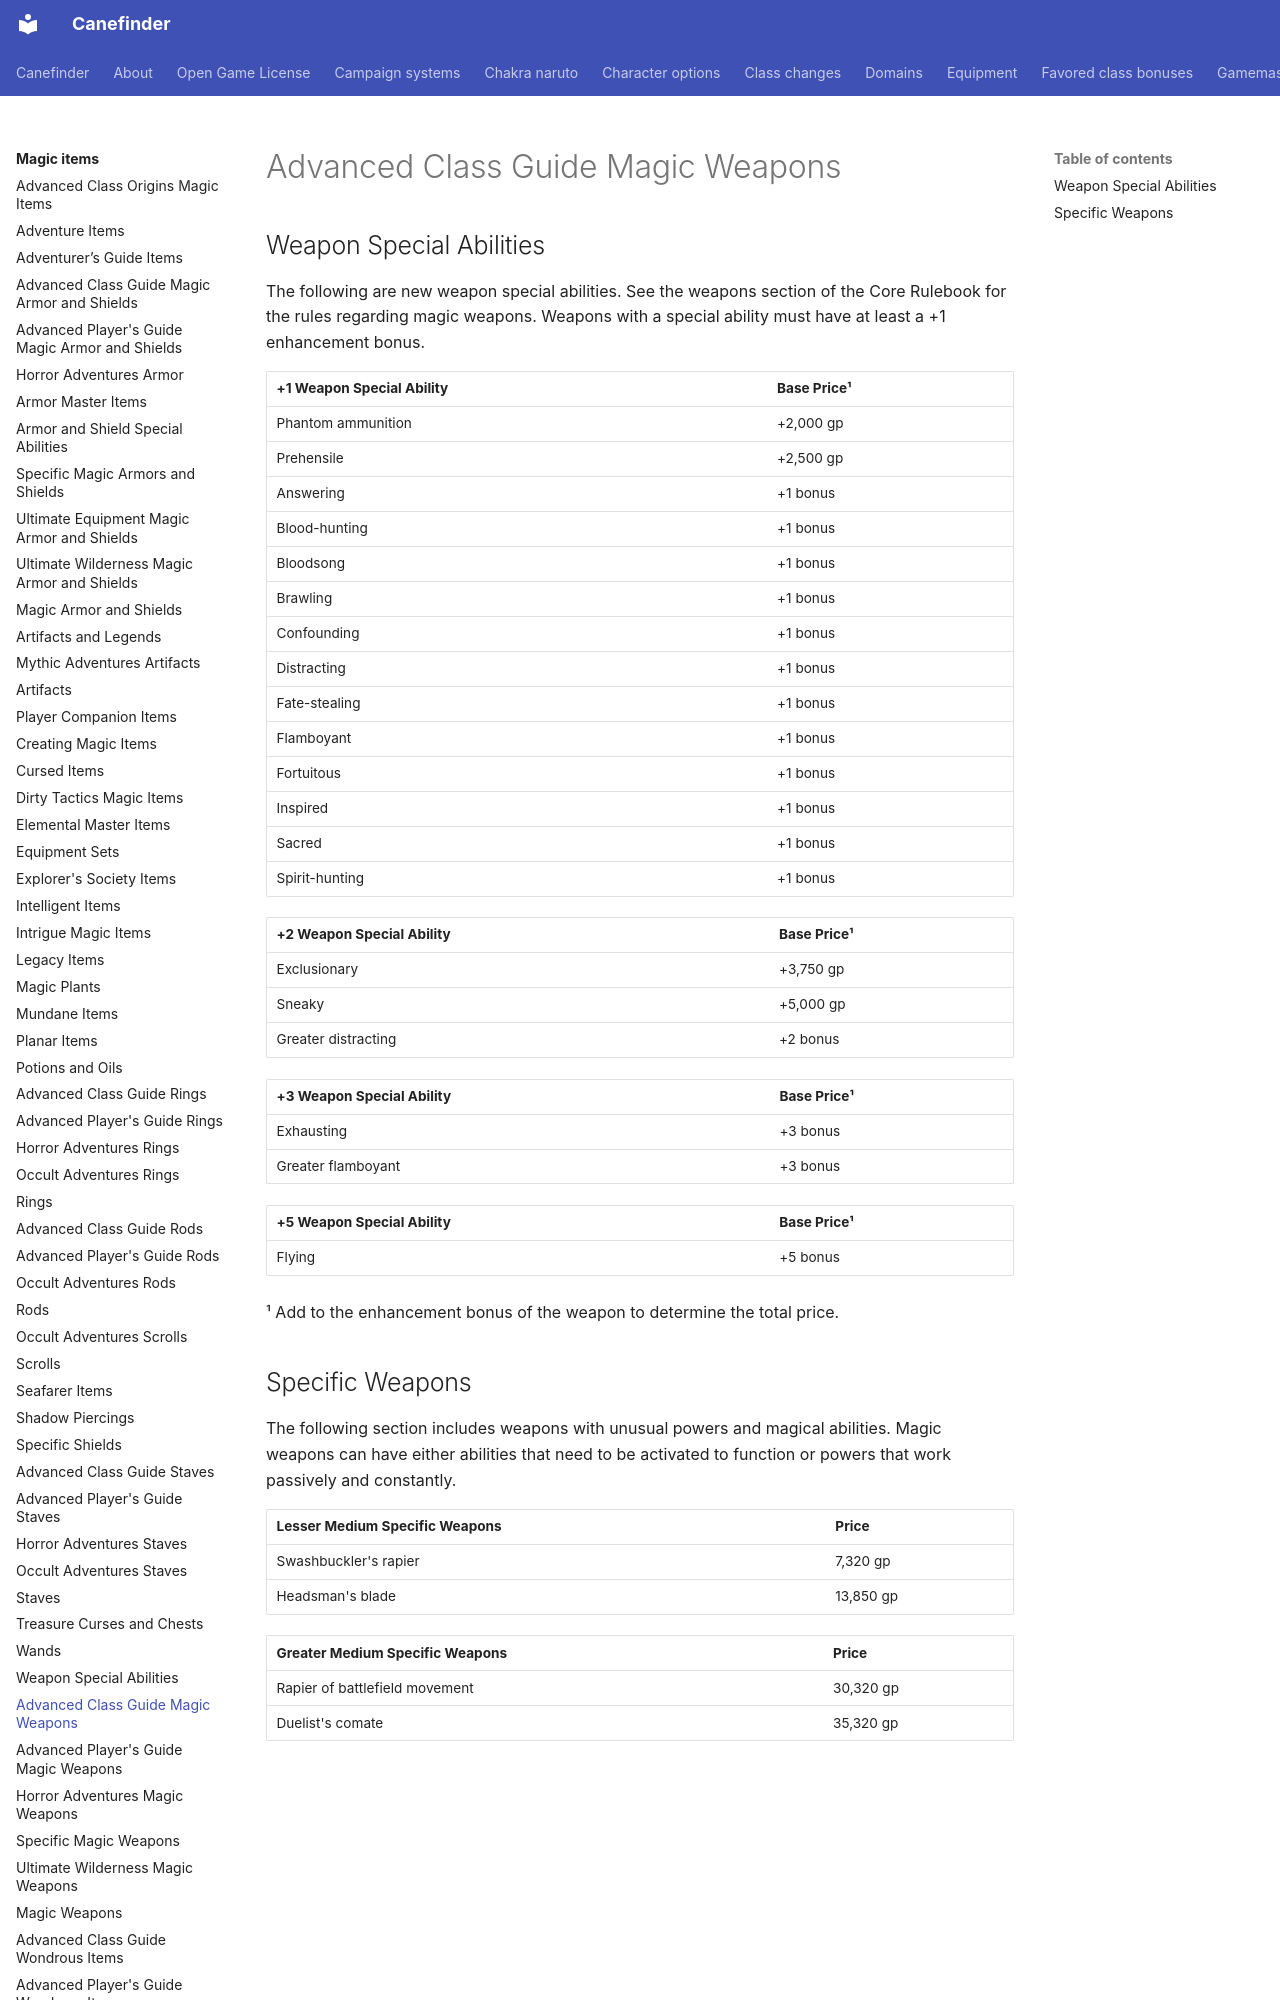

repository: canefinderhouserules/Canefinderhouserules · page: magic-items/weapons-acg/index.html · generator: mkdocs

# Advanced Class Guide Magic Weapons

## Weapon Special Abilities

The following are new weapon special abilities. See the weapons section of the Core Rulebook for the rules regarding magic weapons. Weapons with a special ability must have at least a +1 enhancement bonus.

| +1 Weapon Special Ability | Base Price¹ |
|---|---|
| Phantom ammunition | +2,000 gp |
| Prehensile | +2,500 gp |
| Answering | +1 bonus |
| Blood-hunting | +1 bonus |
| Bloodsong | +1 bonus |
| Brawling | +1 bonus |
| Confounding | +1 bonus |
| Distracting | +1 bonus |
| Fate-stealing | +1 bonus |
| Flamboyant | +1 bonus |
| Fortuitous | +1 bonus |
| Inspired | +1 bonus |
| Sacred | +1 bonus |
| Spirit-hunting | +1 bonus |

| +2 Weapon Special Ability | Base Price¹ |
|---|---|
| Exclusionary | +3,750 gp |
| Sneaky | +5,000 gp |
| Greater distracting | +2 bonus |

| +3 Weapon Special Ability | Base Price¹ |
|---|---|
| Exhausting | +3 bonus |
| Greater flamboyant | +3 bonus |

| +5 Weapon Special Ability | Base Price¹ |
|---|---|
| Flying | +5 bonus |

¹ Add to the enhancement bonus of the weapon to determine the total price.
